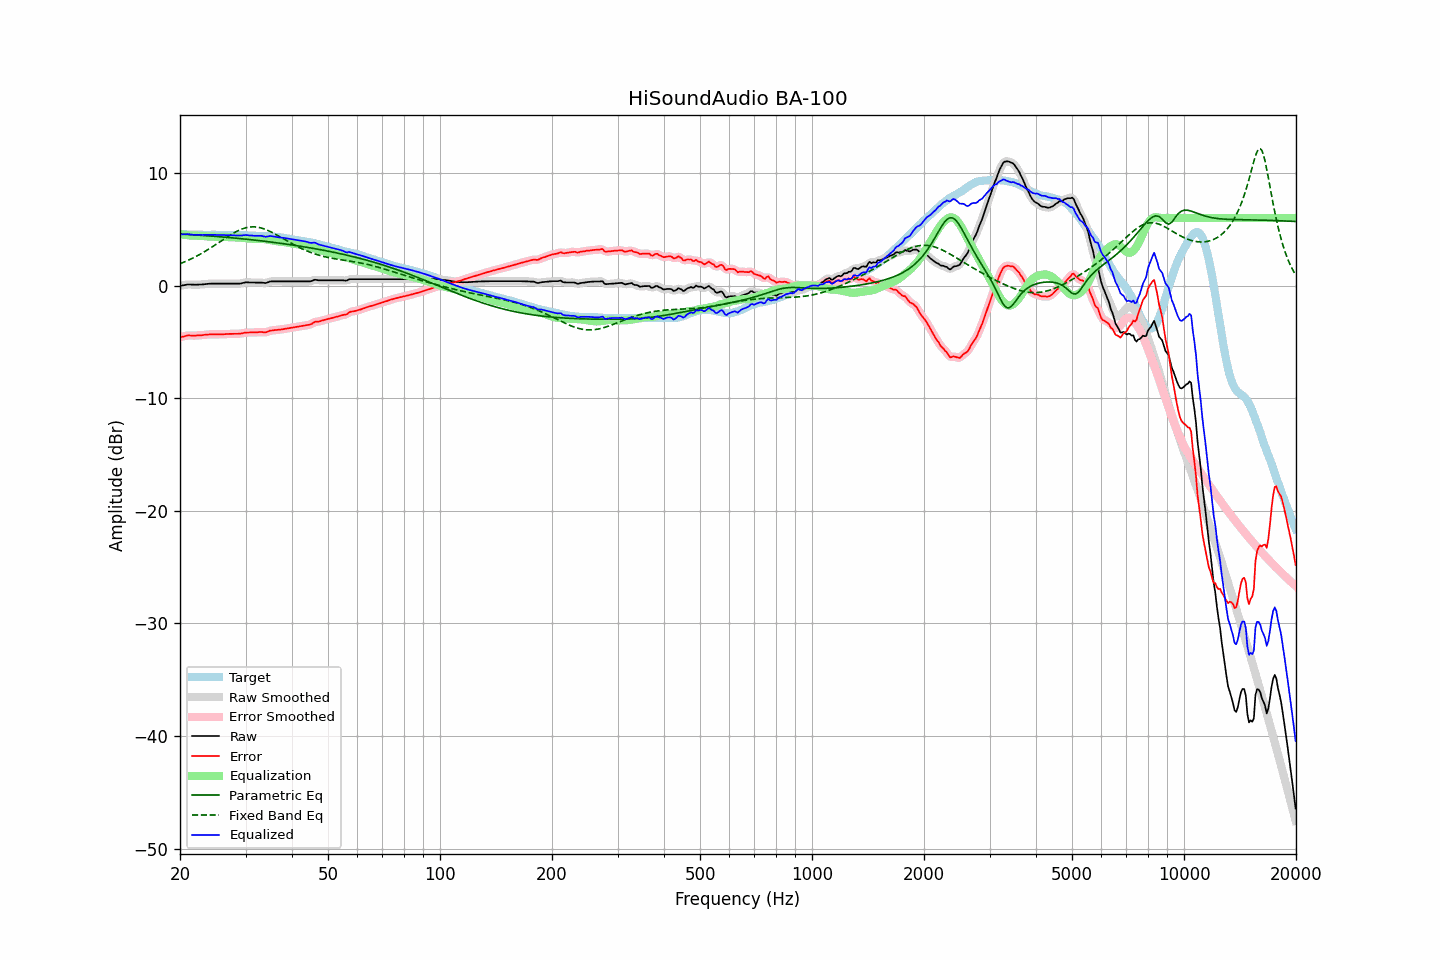

Values plotted in this chart, from the file beside it:
frequency, raw, error, smoothed, error_smoothed, equalization, parametric_eq, fixed_band_eq, equalized_raw, equalized_smoothed, target
20.00, -0.03, -4.60, -0.04, -4.60, 4.58, 4.58, 1.94, 4.55, 4.54, 4.56
20.20, -0.00, -4.56, -0.00, -4.56, 4.55, 4.57, 1.99, 4.55, 4.55, 4.55
20.40, 0.02, -4.53, 0.03, -4.52, 4.52, 4.56, 2.05, 4.54, 4.55, 4.55
20.61, 0.05, -4.50, 0.05, -4.49, 4.50, 4.55, 2.11, 4.55, 4.55, 4.54
20.81, 0.08, -4.45, 0.08, -4.46, 4.48, 4.54, 2.17, 4.56, 4.56, 4.53
21.02, 0.10, -4.42, 0.09, -4.44, 4.46, 4.53, 2.24, 4.56, 4.55, 4.52
21.23, 0.09, -4.43, 0.09, -4.43, 4.45, 4.53, 2.30, 4.54, 4.54, 4.52
21.44, 0.09, -4.44, 0.09, -4.44, 4.44, 4.52, 2.37, 4.53, 4.52, 4.53
21.66, 0.08, -4.44, 0.08, -4.45, 4.43, 4.51, 2.44, 4.51, 4.51, 4.52
21.87, 0.07, -4.45, 0.07, -4.45, 4.43, 4.50, 2.51, 4.50, 4.50, 4.52
22.09, 0.07, -4.44, 0.07, -4.44, 4.43, 4.49, 2.59, 4.50, 4.50, 4.51
22.31, 0.08, -4.43, 0.08, -4.43, 4.43, 4.48, 2.66, 4.51, 4.50, 4.51
22.54, 0.09, -4.41, 0.08, -4.42, 4.42, 4.47, 2.74, 4.51, 4.50, 4.50
22.76, 0.09, -4.42, 0.09, -4.41, 4.41, 4.46, 2.82, 4.50, 4.50, 4.51
22.99, 0.10, -4.41, 0.10, -4.40, 4.39, 4.45, 2.90, 4.49, 4.50, 4.51
23.22, 0.12, -4.38, 0.11, -4.39, 4.38, 4.44, 2.99, 4.50, 4.49, 4.50
23.45, 0.13, -4.37, 0.13, -4.36, 4.37, 4.43, 3.07, 4.50, 4.50, 4.50
23.69, 0.15, -4.35, 0.15, -4.35, 4.36, 4.42, 3.16, 4.51, 4.50, 4.49
23.92, 0.16, -4.34, 0.16, -4.34, 4.35, 4.41, 3.25, 4.51, 4.51, 4.49
24.16, 0.17, -4.33, 0.17, -4.34, 4.34, 4.40, 3.34, 4.51, 4.51, 4.50
24.40, 0.17, -4.34, 0.17, -4.34, 4.34, 4.39, 3.43, 4.51, 4.51, 4.51
24.65, 0.17, -4.34, 0.17, -4.34, 4.33, 4.38, 3.52, 4.50, 4.50, 4.51
24.89, 0.17, -4.34, 0.17, -4.34, 4.33, 4.36, 3.62, 4.50, 4.50, 4.51
25.14, 0.17, -4.33, 0.17, -4.33, 4.33, 4.35, 3.71, 4.50, 4.50, 4.50
25.39, 0.17, -4.33, 0.17, -4.33, 4.33, 4.34, 3.81, 4.50, 4.50, 4.50
25.65, 0.17, -4.33, 0.17, -4.33, 4.33, 4.33, 3.90, 4.50, 4.50, 4.50
25.91, 0.17, -4.33, 0.17, -4.33, 4.33, 4.32, 4.00, 4.49, 4.49, 4.50
26.16, 0.17, -4.33, 0.17, -4.32, 4.32, 4.31, 4.09, 4.49, 4.49, 4.49
26.43, 0.17, -4.32, 0.17, -4.32, 4.31, 4.29, 4.19, 4.48, 4.48, 4.48
26.69, 0.17, -4.31, 0.17, -4.31, 4.31, 4.28, 4.28, 4.48, 4.48, 4.48
26.96, 0.17, -4.30, 0.17, -4.30, 4.30, 4.27, 4.37, 4.47, 4.47, 4.47
27.23, 0.17, -4.29, 0.17, -4.30, 4.30, 4.26, 4.46, 4.47, 4.47, 4.46
27.50, 0.17, -4.29, 0.17, -4.29, 4.30, 4.24, 4.55, 4.47, 4.47, 4.46
27.77, 0.17, -4.29, 0.17, -4.29, 4.29, 4.23, 4.63, 4.46, 4.46, 4.46
28.05, 0.17, -4.29, 0.17, -4.29, 4.29, 4.22, 4.72, 4.46, 4.46, 4.46
28.33, 0.17, -4.29, 0.17, -4.28, 4.28, 4.20, 4.79, 4.45, 4.45, 4.45
28.62, 0.17, -4.27, 0.17, -4.28, 4.27, 4.19, 4.86, 4.44, 4.44, 4.44
28.90, 0.17, -4.28, 0.17, -4.27, 4.26, 4.17, 4.93, 4.43, 4.43, 4.45
29.19, 0.19, -4.26, 0.19, -4.26, 4.24, 4.16, 4.99, 4.43, 4.44, 4.45
29.48, 0.23, -4.23, 0.23, -4.23, 4.23, 4.15, 5.04, 4.46, 4.45, 4.46
29.78, 0.26, -4.20, 0.26, -4.20, 4.21, 4.13, 5.09, 4.47, 4.47, 4.46
30.08, 0.29, -4.18, 0.28, -4.18, 4.20, 4.12, 5.13, 4.49, 4.48, 4.46
30.38, 0.28, -4.17, 0.28, -4.17, 4.19, 4.10, 5.16, 4.46, 4.47, 4.45
30.68, 0.28, -4.17, 0.28, -4.17, 4.17, 4.09, 5.19, 4.45, 4.45, 4.45
30.99, 0.27, -4.17, 0.27, -4.17, 4.16, 4.07, 5.20, 4.43, 4.44, 4.44
31.30, 0.27, -4.17, 0.27, -4.17, 4.16, 4.06, 5.21, 4.43, 4.43, 4.44
31.61, 0.27, -4.17, 0.27, -4.16, 4.15, 4.04, 5.21, 4.42, 4.42, 4.43
31.93, 0.27, -4.15, 0.27, -4.16, 4.15, 4.02, 5.20, 4.42, 4.42, 4.42
32.24, 0.27, -4.15, 0.27, -4.15, 4.15, 4.01, 5.19, 4.42, 4.42, 4.42
32.57, 0.27, -4.14, 0.27, -4.14, 4.16, 3.99, 5.16, 4.42, 4.42, 4.41
32.89, 0.27, -4.13, 0.27, -4.13, 4.15, 3.98, 5.13, 4.42, 4.42, 4.39
33.22, 0.26, -4.13, 0.25, -4.14, 4.14, 3.96, 5.09, 4.40, 4.39, 4.39
33.55, 0.24, -4.15, 0.24, -4.15, 4.13, 3.94, 5.05, 4.37, 4.37, 4.39
33.89, 0.22, -4.17, 0.23, -4.15, 4.11, 3.92, 4.99, 4.33, 4.34, 4.39
34.23, 0.25, -4.12, 0.26, -4.12, 4.09, 3.91, 4.94, 4.34, 4.35, 4.37
34.57, 0.30, -4.07, 0.30, -4.07, 4.07, 3.89, 4.87, 4.37, 4.37, 4.37
34.92, 0.36, -4.00, 0.34, -4.02, 4.04, 3.87, 4.81, 4.40, 4.38, 4.36
35.27, 0.37, -3.99, 0.37, -3.99, 4.01, 3.85, 4.74, 4.38, 4.38, 4.36
35.62, 0.37, -3.97, 0.37, -3.97, 3.99, 3.84, 4.66, 4.36, 4.36, 4.34
35.97, 0.37, -3.96, 0.37, -3.96, 3.96, 3.82, 4.59, 4.33, 4.33, 4.33
... 635 more rows
